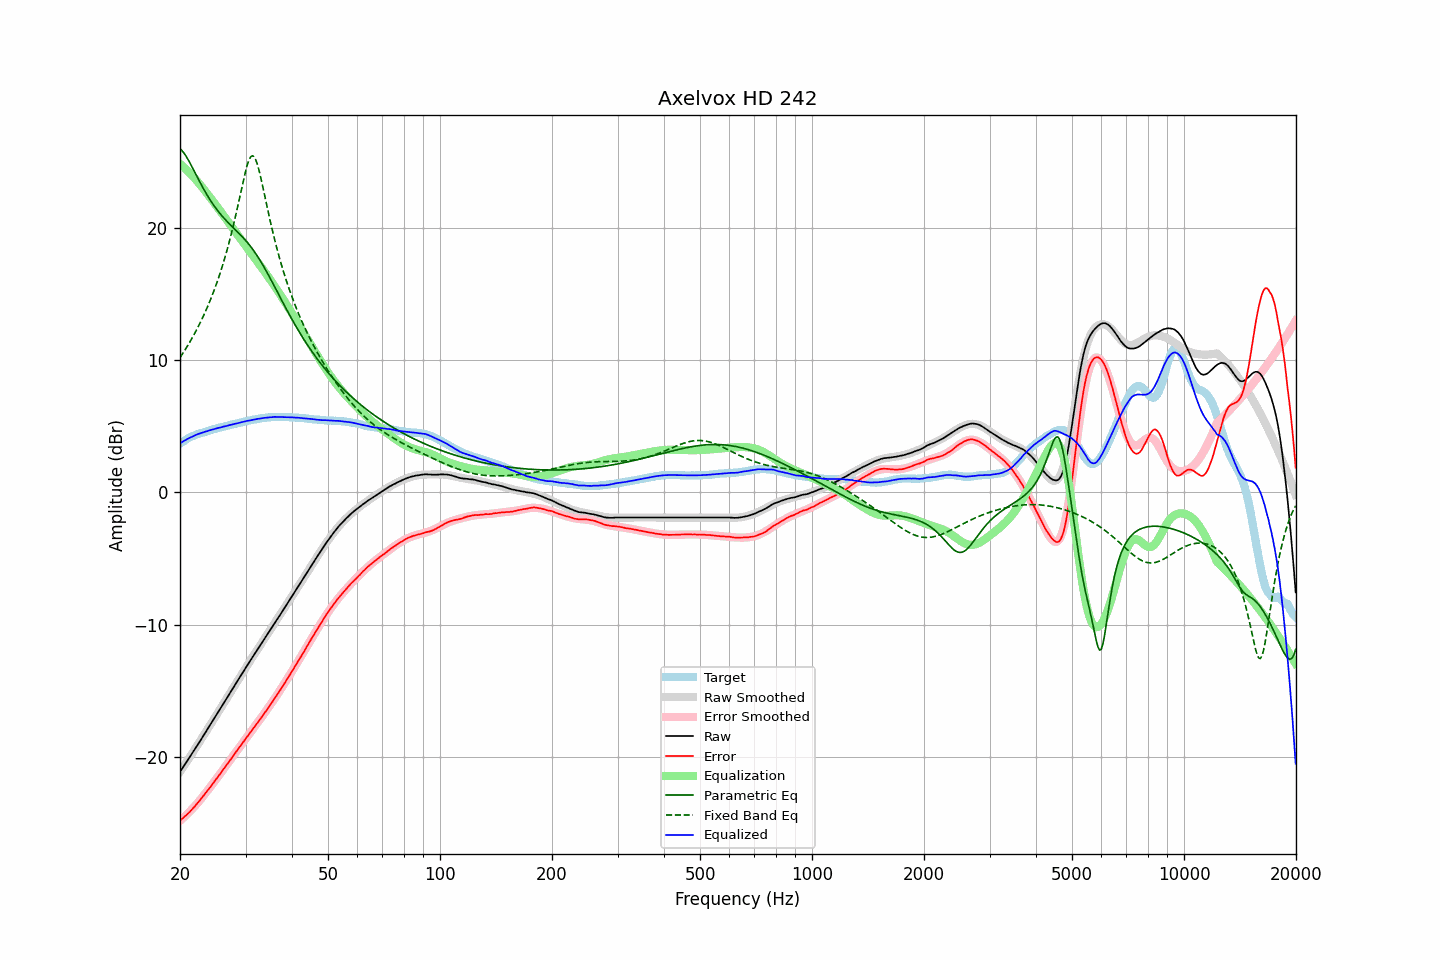

The data file committed next to this chart (first rows):
frequency, raw, error, smoothed, error_smoothed, equalization, parametric_eq, fixed_band_eq, equalized_raw, equalized_smoothed, target
20.00, -21.15, -24.82, -21.14, -24.84, 24.84, 25.98, 10.19, 3.70, 3.70, 3.68
20.20, -20.96, -24.72, -20.96, -24.74, 24.74, 25.87, 10.37, 3.78, 3.78, 3.77
20.40, -20.77, -24.62, -20.77, -24.63, 24.63, 25.73, 10.55, 3.85, 3.85, 3.85
20.61, -20.59, -24.50, -20.59, -24.51, 24.51, 25.57, 10.74, 3.92, 3.92, 3.91
20.81, -20.40, -24.41, -20.41, -24.40, 24.40, 25.38, 10.94, 3.99, 3.99, 4.01
21.02, -20.22, -24.30, -20.22, -24.28, 24.28, 25.17, 11.14, 4.06, 4.06, 4.09
21.23, -20.04, -24.18, -20.03, -24.16, 24.16, 24.95, 11.34, 4.12, 4.12, 4.14
21.44, -19.84, -24.05, -19.85, -24.03, 24.03, 24.73, 11.55, 4.19, 4.18, 4.20
21.66, -19.66, -23.91, -19.66, -23.90, 23.90, 24.49, 11.77, 4.24, 4.24, 4.25
21.87, -19.47, -23.78, -19.47, -23.77, 23.77, 24.26, 11.99, 4.29, 4.30, 4.30
22.09, -19.28, -23.64, -19.28, -23.63, 23.63, 24.02, 12.22, 4.35, 4.35, 4.35
22.31, -19.09, -23.50, -19.09, -23.49, 23.49, 23.78, 12.45, 4.40, 4.40, 4.40
22.54, -18.91, -23.35, -18.90, -23.35, 23.35, 23.55, 12.69, 4.44, 4.44, 4.44
22.76, -18.71, -23.20, -18.71, -23.20, 23.20, 23.32, 12.94, 4.48, 4.48, 4.48
22.99, -18.53, -23.04, -18.52, -23.04, 23.04, 23.09, 13.19, 4.52, 4.52, 4.51
23.22, -18.33, -22.88, -18.33, -22.89, 22.89, 22.88, 13.45, 4.56, 4.56, 4.55
23.45, -18.13, -22.72, -18.14, -22.73, 22.73, 22.66, 13.72, 4.60, 4.60, 4.59
23.69, -17.95, -22.58, -17.94, -22.58, 22.58, 22.46, 14.00, 4.63, 4.63, 4.63
23.92, -17.74, -22.41, -17.75, -22.42, 22.42, 22.26, 14.29, 4.67, 4.67, 4.67
24.16, -17.55, -22.27, -17.55, -22.26, 22.26, 22.07, 14.58, 4.70, 4.70, 4.72
24.40, -17.35, -22.10, -17.36, -22.10, 22.10, 21.88, 14.89, 4.74, 4.74, 4.75
24.65, -17.17, -21.94, -17.16, -21.94, 21.94, 21.71, 15.21, 4.77, 4.77, 4.77
24.89, -16.96, -21.77, -16.97, -21.78, 21.78, 21.54, 15.53, 4.81, 4.81, 4.80
25.14, -16.77, -21.62, -16.77, -21.61, 21.61, 21.37, 15.87, 4.84, 4.84, 4.84
25.39, -16.57, -21.44, -16.58, -21.45, 21.45, 21.22, 16.23, 4.88, 4.87, 4.87
25.65, -16.39, -21.30, -16.38, -21.29, 21.29, 21.07, 16.59, 4.90, 4.91, 4.91
25.91, -16.19, -21.12, -16.18, -21.12, 21.12, 20.92, 16.97, 4.93, 4.94, 4.93
26.16, -15.98, -20.94, -15.99, -20.95, 20.95, 20.78, 17.37, 4.97, 4.97, 4.96
26.43, -15.80, -20.79, -15.79, -20.79, 20.79, 20.65, 17.78, 4.99, 5.00, 5.00
26.69, -15.60, -20.62, -15.60, -20.62, 20.62, 20.52, 18.20, 5.02, 5.03, 5.03
26.96, -15.40, -20.45, -15.40, -20.45, 20.45, 20.39, 18.65, 5.05, 5.05, 5.05
27.23, -15.20, -20.29, -15.20, -20.29, 20.29, 20.27, 19.11, 5.09, 5.08, 5.09
27.50, -15.01, -20.13, -15.00, -20.12, 20.12, 20.15, 19.59, 5.11, 5.11, 5.12
27.77, -14.80, -19.94, -14.81, -19.95, 19.95, 20.03, 20.09, 5.15, 5.14, 5.14
28.05, -14.61, -19.78, -14.61, -19.78, 19.78, 19.91, 20.60, 5.18, 5.17, 5.18
28.33, -14.41, -19.61, -14.41, -19.62, 19.62, 19.79, 21.14, 5.20, 5.20, 5.20
28.62, -14.22, -19.44, -14.22, -19.45, 19.45, 19.67, 21.69, 5.23, 5.23, 5.22
28.90, -14.03, -19.29, -14.02, -19.28, 19.28, 19.55, 22.24, 5.26, 5.26, 5.26
29.19, -13.83, -19.11, -13.83, -19.12, 19.12, 19.42, 22.81, 5.29, 5.29, 5.28
29.48, -13.62, -18.95, -13.63, -18.95, 18.95, 19.29, 23.36, 5.33, 5.32, 5.33
29.78, -13.44, -18.79, -13.44, -18.79, 18.79, 19.16, 23.89, 5.35, 5.35, 5.35
30.08, -13.24, -18.61, -13.25, -18.62, 18.62, 19.03, 24.39, 5.38, 5.37, 5.37
30.38, -13.05, -18.45, -13.06, -18.46, 18.46, 18.88, 24.82, 5.41, 5.40, 5.40
30.68, -12.87, -18.30, -12.87, -18.29, 18.29, 18.74, 25.16, 5.43, 5.43, 5.43
30.99, -12.68, -18.13, -12.68, -18.13, 18.13, 18.58, 25.37, 5.45, 5.45, 5.45
31.30, -12.49, -17.96, -12.49, -17.97, 17.97, 18.42, 25.46, 5.48, 5.48, 5.48
31.61, -12.31, -17.81, -12.30, -17.80, 17.80, 18.25, 25.39, 5.49, 5.50, 5.50
31.93, -12.12, -17.64, -12.11, -17.64, 17.64, 18.07, 25.18, 5.52, 5.53, 5.52
32.24, -11.92, -17.46, -11.92, -17.47, 17.47, 17.89, 24.85, 5.55, 5.55, 5.54
32.57, -11.74, -17.30, -11.74, -17.30, 17.30, 17.70, 24.43, 5.57, 5.57, 5.57
32.89, -11.54, -17.14, -11.55, -17.14, 17.14, 17.51, 23.93, 5.59, 5.59, 5.59
33.22, -11.36, -16.97, -11.36, -16.97, 16.97, 17.30, 23.39, 5.61, 5.61, 5.61
33.55, -11.17, -16.80, -11.18, -16.80, 16.80, 17.09, 22.83, 5.62, 5.62, 5.63
33.89, -10.99, -16.62, -10.99, -16.63, 16.63, 16.88, 22.26, 5.64, 5.64, 5.63
34.23, -10.81, -16.47, -10.80, -16.45, 16.45, 16.66, 21.69, 5.65, 5.65, 5.66
34.57, -10.62, -16.28, -10.62, -16.28, 16.28, 16.44, 21.13, 5.66, 5.66, 5.67
34.92, -10.43, -16.10, -10.43, -16.10, 16.10, 16.21, 20.58, 5.68, 5.67, 5.67
35.27, -10.25, -15.94, -10.24, -15.93, 15.93, 15.98, 20.05, 5.68, 5.68, 5.69
35.62, -10.06, -15.74, -10.06, -15.75, 15.75, 15.75, 19.54, 5.69, 5.69, 5.69
35.97, -9.86, -15.56, -9.87, -15.57, 15.57, 15.52, 19.05, 5.71, 5.70, 5.69
... 635 more rows
